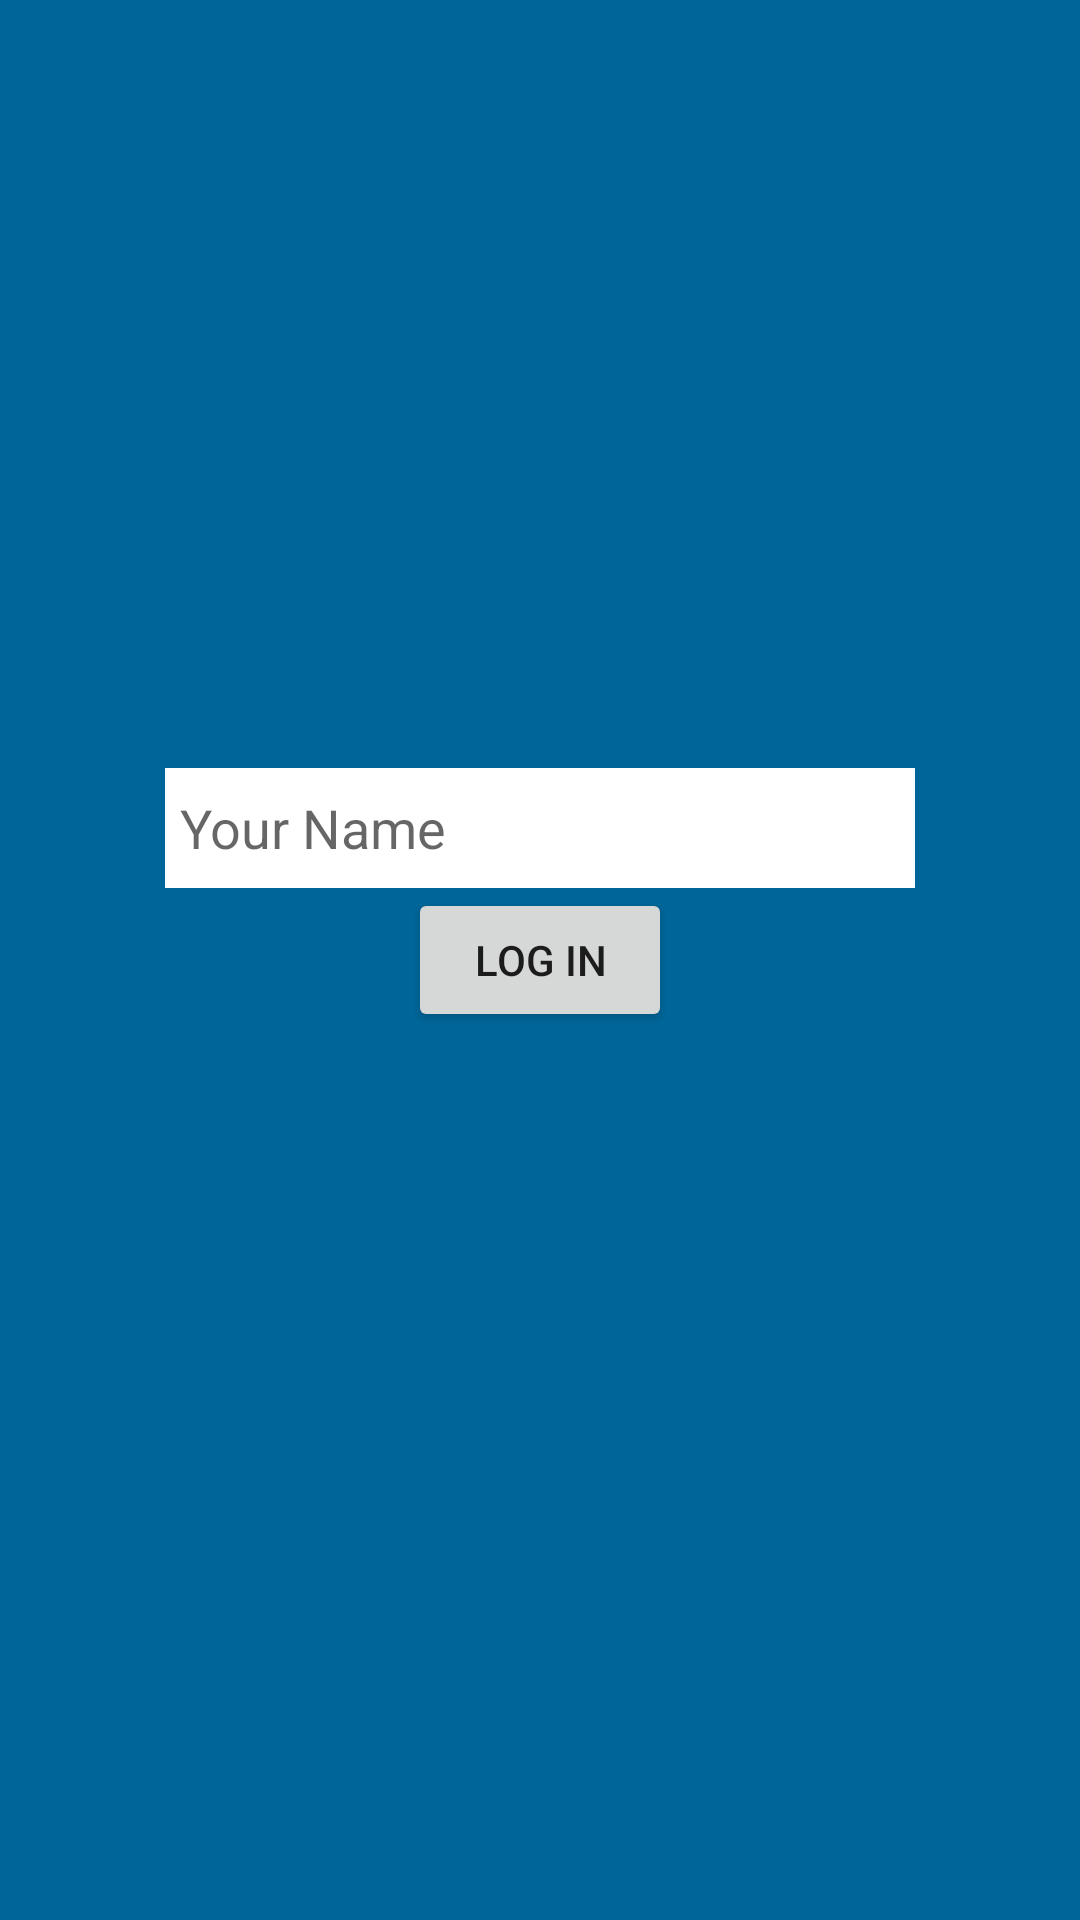

Reconstruct the res/layout file that produces this screen, plus the resources it refers to.
<!-- AndroidManifest.xml: application theme AppTheme -->
<!-- res/layout/activity_login.xml -->
<RelativeLayout xmlns:android="http://schemas.android.com/apk/res/android"
    xmlns:tools="http://schemas.android.com/tools" android:layout_width="match_parent"
    android:layout_height="match_parent" android:paddingLeft="@dimen/activity_horizontal_margin"
    android:paddingRight="@dimen/activity_horizontal_margin"
    android:paddingTop="@dimen/activity_vertical_margin"
    android:paddingBottom="@dimen/activity_vertical_margin" tools:context=".LoginActivity"
    android:background="#006699">

    <Button
        android:layout_width="wrap_content"
        android:layout_height="wrap_content"
        android:text="Log In"
        android:id="@+id/loginButton"
        android:onClick="logInClick"
        android:layout_centerVertical="true"
        android:layout_centerHorizontal="true" />

    <EditText
        android:layout_width="250dp"
        android:layout_height="40dp"
        android:id="@+id/nameField"
        android:background="#FFFFFF"
        android:hint="Your Name"
        android:paddingLeft="5dp"
        android:layout_above="@+id/loginButton"
        android:layout_centerHorizontal="true" />

</RelativeLayout>
<!-- resources referenced by this layout -->
<resources>
  <style name="AppTheme" parent="Theme.AppCompat.Light.DarkActionBar">
          
      </style>
</resources>
